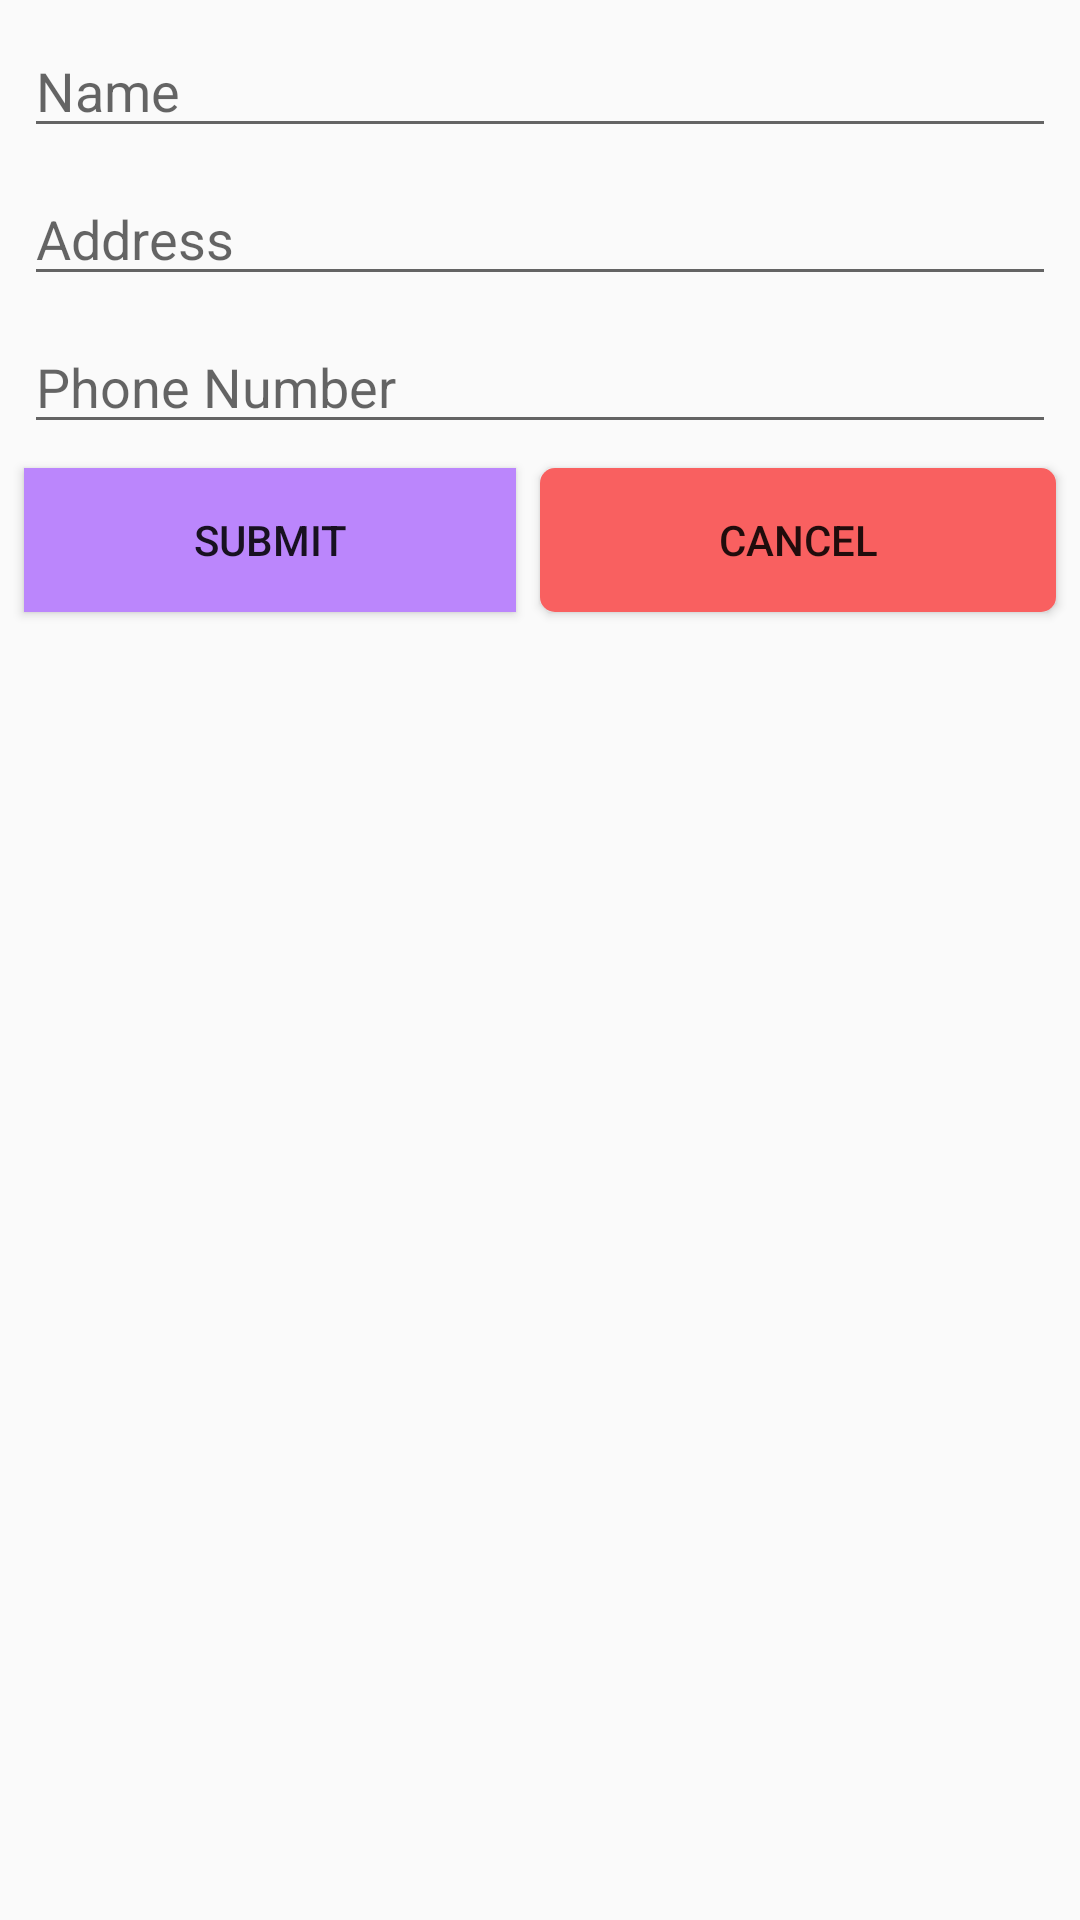

Layout XML and referenced resources for this Android screen:
<!-- AndroidManifest.xml: application theme AppTheme -->
<!-- res/layout/activity_add_edit.xml -->
<?xml version="1.0" encoding="utf-8"?>
<androidx.constraintlayout.widget.ConstraintLayout
    xmlns:android="http://schemas.android.com/apk/res/android"
    xmlns:tools="http://schemas.android.com/tools"
    xmlns:app="http://schemas.android.com/apk/res-auto"
    android:layout_width="match_parent"
    android:layout_height="match_parent"
    tools:context=".contact.AddEditActivity">

  <EditText
      android:id="@+id/txt_id"
      android:layout_width="match_parent"
      android:layout_height="wrap_content"
      android:inputType="number"
      android:visibility="gone"
      app:layout_constraintEnd_toEndOf="parent"
      app:layout_constraintStart_toStartOf="parent"
      app:layout_constraintTop_toTopOf="parent" />

  <EditText
      android:id="@+id/txt_name"
      android:layout_width="0dp"
      android:layout_height="wrap_content"
      android:layout_marginStart="8dp"
      android:layout_marginTop="8dp"
      android:layout_marginEnd="8dp"
      android:ems="10"
      android:inputType="textPersonName"
      android:hint="Name"

      app:layout_constraintEnd_toEndOf="parent"
      app:layout_constraintStart_toStartOf="parent"
      app:layout_constraintTop_toTopOf="parent" />

  <EditText
      android:id="@+id/txt_address"
      android:layout_width="0dp"
      android:layout_height="wrap_content"
      android:layout_marginStart="8dp"
      android:layout_marginTop="8dp"
      android:layout_marginEnd="8dp"
      android:ems="10"
      android:inputType="textPersonName"
      android:hint="Address"
      app:layout_constraintEnd_toEndOf="parent"
      app:layout_constraintStart_toStartOf="parent"
      app:layout_constraintTop_toBottomOf="@+id/txt_name" />

  <EditText
      android:id="@+id/txt_number"
      android:layout_width="0dp"
      android:layout_height="wrap_content"
      android:layout_marginStart="8dp"
      android:layout_marginTop="8dp"
      android:layout_marginEnd="8dp"
      android:ems="10"
      android:inputType="textPersonName"
      android:hint="Phone Number"
      app:layout_constraintEnd_toEndOf="parent"
      app:layout_constraintStart_toStartOf="parent"
      app:layout_constraintTop_toBottomOf="@+id/txt_address" />

  <Button
      android:id="@+id/btn_submit"
      android:layout_width="0dp"
      android:layout_height="wrap_content"
      android:layout_marginStart="8dp"
      android:layout_marginTop="8dp"
      android:layout_marginEnd="8dp"
      android:text="Submit"
      android:background="@color/purple_200"
      app:layout_constraintEnd_toStartOf="@+id/guideline"
      app:layout_constraintStart_toStartOf="parent"
      app:layout_constraintTop_toBottomOf="@+id/txt_number" />

  <androidx.constraintlayout.widget.Guideline
      android:id="@+id/guideline"
      android:layout_width="wrap_content"
      android:layout_height="match_parent"
      android:orientation="vertical"
      app:layout_constraintGuide_percent="0.5" />

  <Button
      android:id="@+id/btn_cancel"
      android:layout_width="0dp"
      android:layout_height="wrap_content"
      android:layout_marginStart="8dp"
      android:layout_marginEnd="8dp"
      android:text="Cancel"
      android:background="@drawable/button_red"
      app:layout_constraintBottom_toBottomOf="@+id/btn_submit"
      app:layout_constraintEnd_toEndOf="parent"
      app:layout_constraintStart_toEndOf="@+id/btn_submit"
      app:layout_constraintTop_toTopOf="@+id/btn_submit"
      app:layout_constraintVertical_bias="0.0" />

  </androidx.constraintlayout.widget.ConstraintLayout>
<!-- resources referenced by this layout -->
<resources>
  <color name="purple_200">#FFBB86FC</color>
  <!-- drawable button_red (drawable) -->
  <?xml version="1.0" encoding="utf-8"?>
  <shape xmlns:android="http://schemas.android.com/apk/res/android"
      android:shape="rectangle">
      <solid android:color="#F96060" />
      <corners android:radius="5dp" />
  </shape>
  <style name="AppTheme" parent="Theme.AppCompat.Light.DarkActionBar">
          
          <item name="colorPrimary">@color/colorPrimary</item>
          <item name="colorPrimaryDark">@color/colorPrimaryDark</item>
          <item name="colorAccent">@color/colorAccent</item>
      </style>
  <color name="colorPrimary">#3F51B5</color>
  <color name="colorPrimaryDark">#303F9F</color>
  <color name="colorAccent">#FF4081</color>
</resources>
